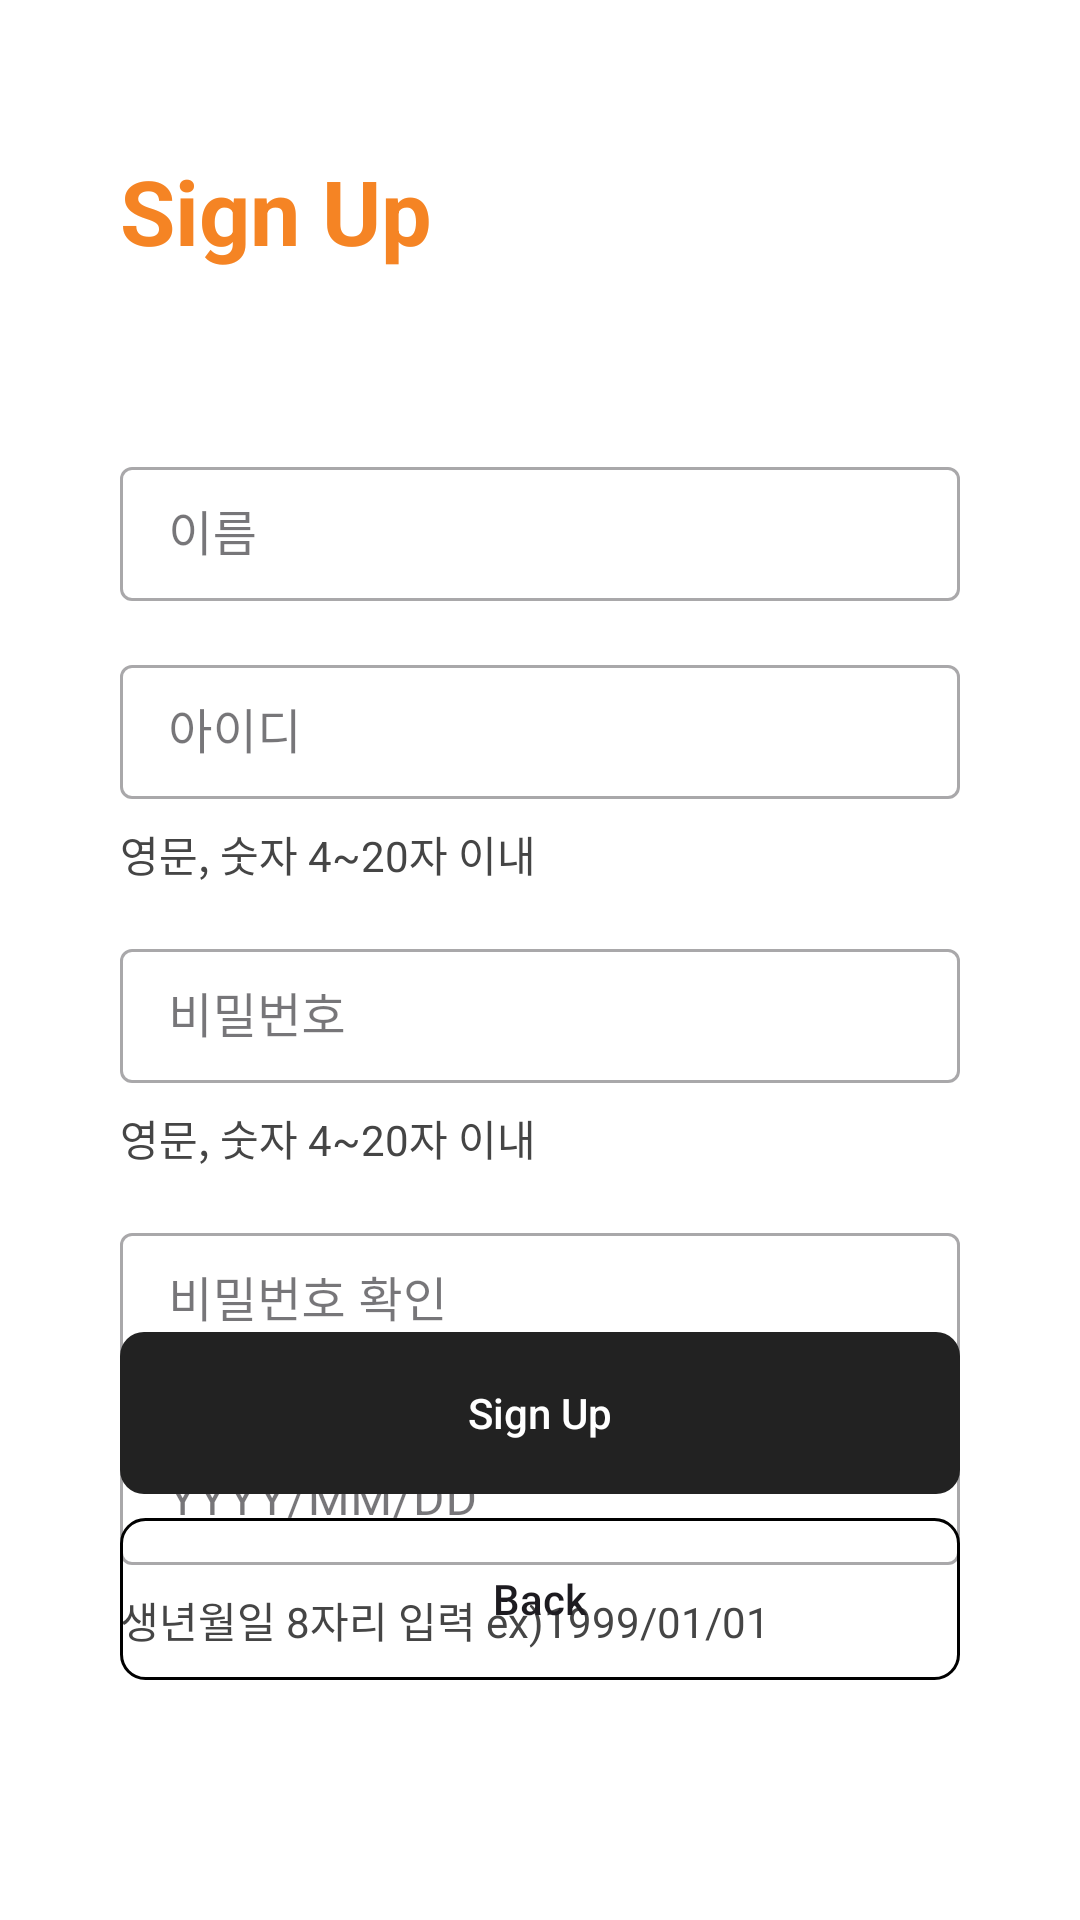

Write the Android layout XML for this screen, with the resource values it uses.
<!-- AndroidManifest.xml: application theme Theme.MooDo -->
<!-- res/layout/activity_main_sing_up.xml -->
<?xml version="1.0" encoding="utf-8"?>
<androidx.constraintlayout.widget.ConstraintLayout xmlns:android="http://schemas.android.com/apk/res/android"
  xmlns:app="http://schemas.android.com/apk/res-auto"
  xmlns:tools="http://schemas.android.com/tools"
  android:id="@+id/main"
  android:layout_width="match_parent"
  android:layout_height="match_parent"
  android:background="@color/white"
  tools:context=".MainActivity_SignUp">

    <TextView
      android:id="@+id/title02"
      android:layout_width="0dp"
      android:layout_height="wrap_content"
      android:text="Sign Up"
      android:layout_marginStart="40dp"
      android:layout_marginTop="50dp"
      android:textColor="#f58424"
      android:textSize="30sp"
      android:textStyle="bold"
      app:layout_constraintEnd_toEndOf="parent"
      app:layout_constraintStart_toStartOf="parent"
      app:layout_constraintTop_toTopOf="parent" />

    
    <com.google.android.material.textfield.TextInputLayout
      android:id="@+id/textInputLayout1"
      style="@style/Widget.MaterialComponents.TextInputLayout.OutlinedBox"
      android:layout_width="0dp"
      android:layout_height="50dp"
      android:layout_marginLeft="40dp"
      android:layout_marginTop="60dp"
      android:layout_marginRight="40dp"
      app:layout_constraintLeft_toLeftOf="parent"
      app:layout_constraintRight_toRightOf="parent"
      app:layout_constraintTop_toBottomOf="@+id/title02">

        <com.google.android.material.textfield.TextInputEditText
          android:id="@+id/edtName"
          android:layout_width="match_parent"
          android:layout_height="wrap_content"
          android:hint="이름"
          android:inputType="textPersonName" />
    </com.google.android.material.textfield.TextInputLayout>

    
    <com.google.android.material.textfield.TextInputLayout
      android:id="@+id/textInputLayout2"
      style="@style/Widget.MaterialComponents.TextInputLayout.OutlinedBox"
      android:layout_width="0dp"
      android:layout_height="50dp"
      android:layout_marginLeft="40dp"
      android:layout_marginTop="16dp"
      android:layout_marginRight="40dp"
      app:layout_constraintLeft_toLeftOf="parent"
      app:layout_constraintRight_toRightOf="parent"
      app:layout_constraintTop_toBottomOf="@+id/textInputLayout1">

        <com.google.android.material.textfield.TextInputEditText
          android:id="@+id/edtId"
          android:layout_width="match_parent"
          android:layout_height="wrap_content"
          android:hint="아이디"
          android:maxLength="20" />
    </com.google.android.material.textfield.TextInputLayout>

    <TextView
      android:id="@+id/checkId"
      android:layout_width="match_parent"
      android:layout_height="wrap_content"
      android:layout_marginStart="40dp"
      android:layout_marginTop="8dp"
      android:text="영문, 숫자 4~20자 이내"
      android:textColor="#454545"
      android:textSize="14sp"
      app:layout_constraintStart_toStartOf="parent"
      app:layout_constraintTop_toBottomOf="@+id/textInputLayout2" />

    
    <com.google.android.material.textfield.TextInputLayout
      android:id="@+id/textInputLayout3"
      style="@style/Widget.MaterialComponents.TextInputLayout.OutlinedBox"
      android:layout_width="0dp"
      android:layout_height="50dp"
      android:layout_marginLeft="40dp"
      android:layout_marginTop="16dp"
      android:layout_marginRight="40dp"
      app:layout_constraintLeft_toLeftOf="parent"
      app:layout_constraintRight_toRightOf="parent"
      app:layout_constraintTop_toBottomOf="@+id/checkId">

        <com.google.android.material.textfield.TextInputEditText
          android:id="@+id/edtPw"
          android:layout_width="match_parent"
          android:layout_height="wrap_content"
          android:hint="비밀번호"
          android:inputType="textPassword"
          android:maxLength="20" />
    </com.google.android.material.textfield.TextInputLayout>

    <TextView
      android:id="@+id/checkPw"
      android:layout_width="match_parent"
      android:layout_height="wrap_content"
      android:layout_marginStart="40dp"
      android:layout_marginTop="8dp"
      android:text="영문, 숫자 4~20자 이내"
      android:textColor="#454545"
      android:textSize="14sp"
      app:layout_constraintStart_toStartOf="parent"
      app:layout_constraintTop_toBottomOf="@+id/textInputLayout3" />

    
    <com.google.android.material.textfield.TextInputLayout
      android:id="@+id/textInputLayout4"
      style="@style/Widget.MaterialComponents.TextInputLayout.OutlinedBox"
      android:layout_width="0dp"
      android:layout_height="50dp"
      android:layout_marginLeft="40dp"
      android:layout_marginTop="16dp"
      android:layout_marginRight="40dp"
      android:hint="비밀번호 확인"
      android:importantForAccessibility="yes"
      android:inputType="textPassword"
      app:layout_constraintLeft_toLeftOf="parent"
      app:layout_constraintRight_toRightOf="parent"
      app:layout_constraintTop_toBottomOf="@+id/checkPw">

        <com.google.android.material.textfield.TextInputEditText
          android:id="@+id/edtPwCheck"
          android:layout_width="match_parent"
          android:layout_height="wrap_content" />
    </com.google.android.material.textfield.TextInputLayout>
    <TextView
      android:id="@+id/checkPwSame"
      android:layout_width="match_parent"
      android:layout_height="wrap_content"
      android:layout_marginStart="40dp"
      android:layout_marginTop="8dp"
      android:textSize="15sp"
      app:layout_constraintStart_toStartOf="parent"
      app:layout_constraintTop_toBottomOf="@+id/textInputLayout4" />


    
    <com.google.android.material.textfield.TextInputLayout
      android:id="@+id/textInputLayout5"
      style="@style/Widget.MaterialComponents.TextInputLayout.OutlinedBox"
      android:layout_width="0dp"
      android:layout_height="50dp"
      android:layout_marginLeft="40dp"
      android:layout_marginTop="16dp"
      android:layout_marginRight="40dp"
      app:layout_constraintLeft_toLeftOf="parent"
      app:layout_constraintRight_toRightOf="parent"
      app:layout_constraintTop_toBottomOf="@+id/textInputLayout4">

        <com.google.android.material.textfield.TextInputEditText
          android:id="@+id/edtAge"
          android:hint="YYYY/MM/DD"
          android:inputType="date"
          android:layout_width="match_parent"
          android:layout_height="wrap_content" />
    </com.google.android.material.textfield.TextInputLayout>

    <TextView
      android:id="@+id/checkAge"
      android:layout_width="match_parent"
      android:layout_height="wrap_content"
      android:layout_marginStart="40dp"
      android:layout_marginTop="8dp"
      android:text="생년월일 8자리 입력 ex)1999/01/01"
      android:textColor="#454545"
      android:textSize="14sp"
      app:layout_constraintStart_toStartOf="parent"
      app:layout_constraintTop_toBottomOf="@+id/textInputLayout5" />


    <android.widget.Button
      android:id="@+id/btnClose"
      android:layout_width="0dp"
      android:layout_height="54dp"
      android:layout_marginStart="40dp"
      android:layout_marginEnd="40dp"
      android:layout_marginBottom="80dp"
      android:background="@drawable/btn_border"
      android:text="Back"
      android:textAllCaps="false"
      app:layout_constraintBottom_toBottomOf="parent"
      app:layout_constraintEnd_toEndOf="parent"
      app:layout_constraintHorizontal_bias="0.0"
      app:layout_constraintStart_toStartOf="parent" />

    <android.widget.Button
      android:id="@+id/btnSignUp"
      android:layout_width="0dp"
      android:layout_height="54dp"
      android:layout_marginStart="40dp"
      android:layout_marginEnd="40dp"
      android:layout_marginBottom="8dp"
      android:background="@drawable/btn_layout"
      android:backgroundTint="#222222"
      android:text="Sign Up"
      android:textAllCaps="false"
      android:textColor="@color/white"
      app:layout_constraintBottom_toTopOf="@+id/btnClose"
      app:layout_constraintEnd_toEndOf="parent"
      app:layout_constraintHorizontal_bias="0.0"
      app:layout_constraintStart_toStartOf="parent" />


</androidx.constraintlayout.widget.ConstraintLayout>
<!-- resources referenced by this layout -->
<resources>
  <color name="white">#FFFFFFFF</color>
  <!-- drawable btn_border (drawable) -->
  <?xml version="1.0" encoding="utf-8"?>
  <shape xmlns:android="http://schemas.android.com/apk/res/android" >
  
  
      <padding android:top="10dp"
          android:bottom="10dp"
          android:left="10dp"
          android:right="10dp"/>
  
      <stroke
        android:width="1dp"
        android:color="@color/mint" />
  
      <corners
        android:topLeftRadius="8dp"
        android:topRightRadius="8dp"
        android:bottomLeftRadius="8dp"
        android:bottomRightRadius="8dp" />
  
  </shape>
  <!-- drawable btn_layout (drawable) -->
  <?xml version="1.0" encoding="utf-8"?>
  <shape xmlns:android="http://schemas.android.com/apk/res/android">
    <corners
      android:topLeftRadius="8dp"
      android:topRightRadius="8dp"
      android:bottomLeftRadius="8dp"
      android:bottomRightRadius="8dp"  />
  </shape>
  <style name="Theme.MooDo" parent="Base.Theme.MooDo">
          <item name="colorPrimary">@color/e_red</item>
      </style>
  <style name="Base.Theme.MooDo" parent="Theme.Material3.DayNight.NoActionBar">
          
          
      </style>
  <color name="e_red">#FF8D74</color>
</resources>
